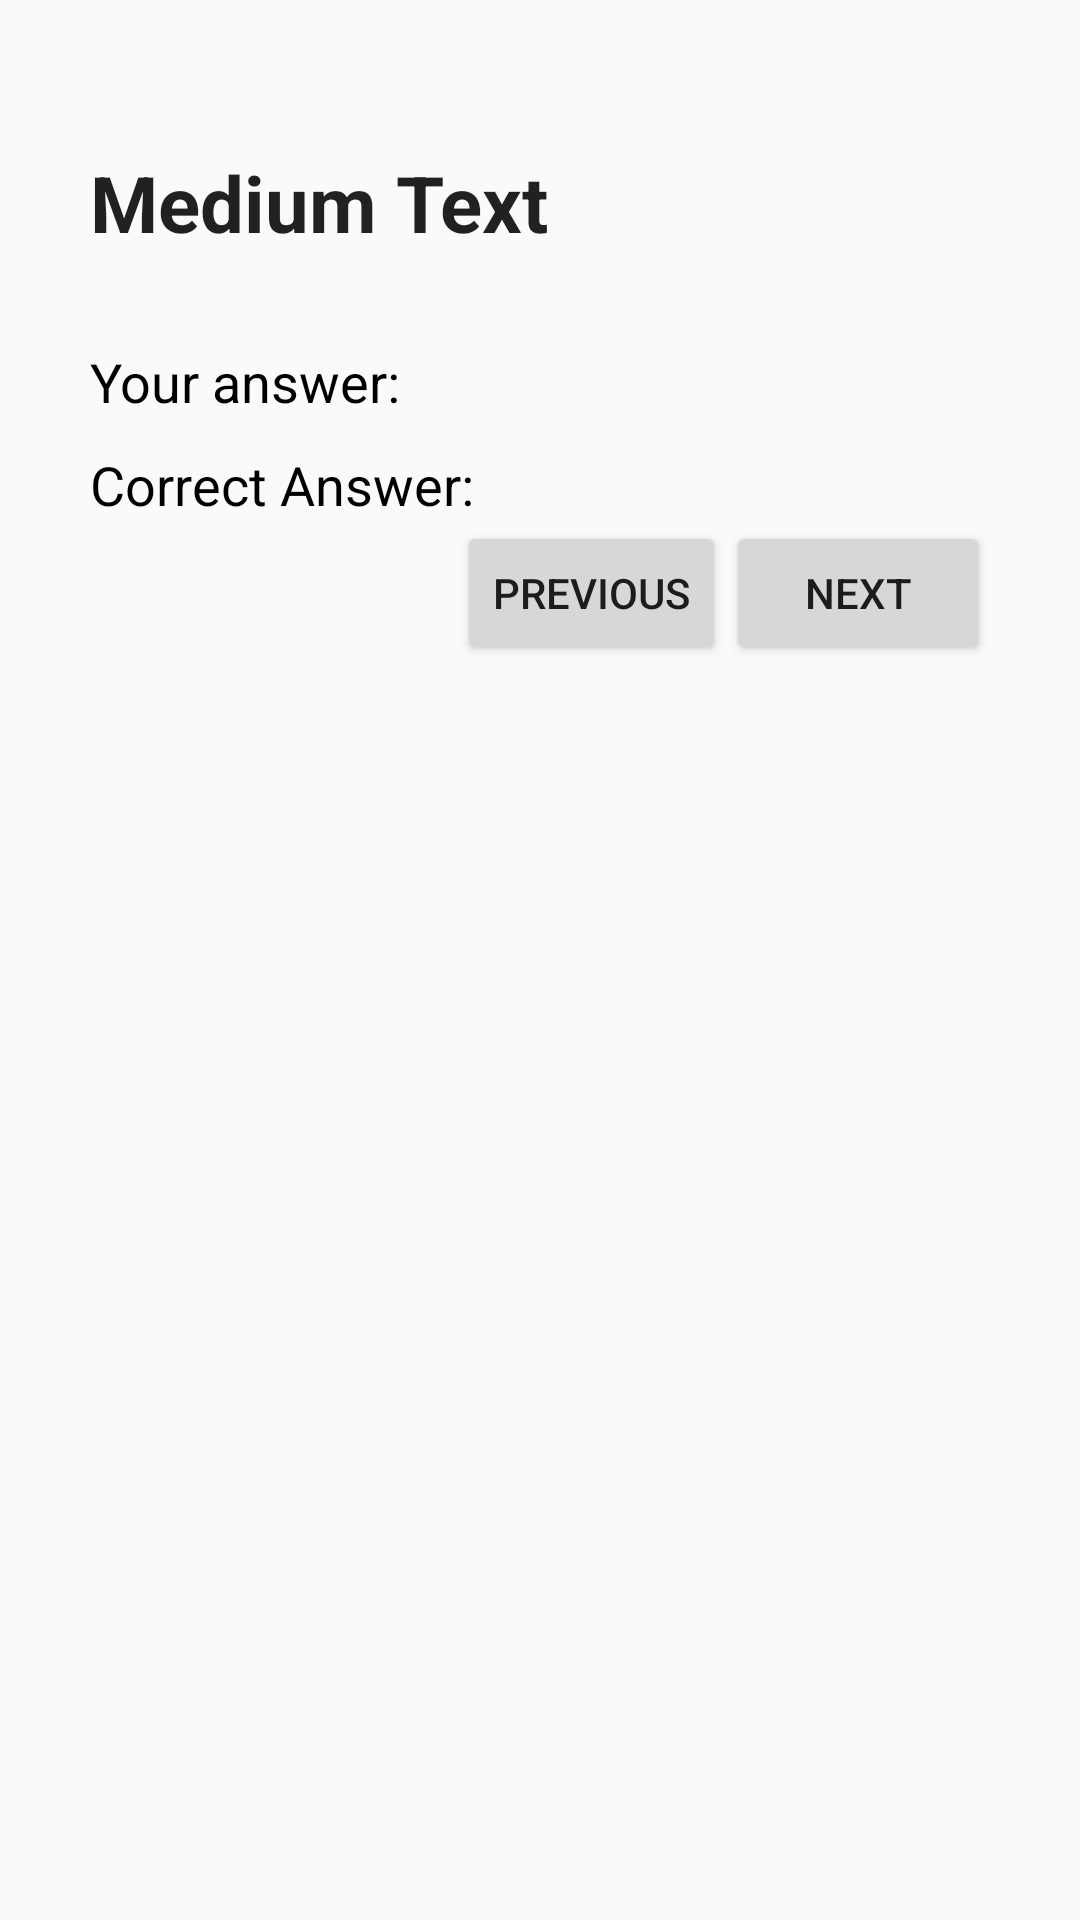

This screen was rendered from an Android layout file. Write that file and the resources it references.
<!-- AndroidManifest.xml: application theme AppTheme -->
<!-- res/layout/fragment_random_two.xml -->
<LinearLayout xmlns:android="http://schemas.android.com/apk/res/android"
    xmlns:tools="http://schemas.android.com/tools" android:layout_width="match_parent"
    android:layout_height="match_parent" android:paddingLeft="30dp"
    android:paddingRight="30dp"
    android:paddingTop="50dp"
    android:paddingBottom="@dimen/activity_vertical_margin"
    android:orientation="vertical"
    tools:context="com.elasticbeanstalk.laciecool.first.RandomTwoActivityFragment">

    <TextView
        android:layout_width="wrap_content"
        android:layout_height="wrap_content"
        android:textAppearance="?android:attr/textAppearanceMedium"
        android:text="Medium Text"
        android:id="@+id/resultQns"
        style="@style/Base.TextAppearance.AppCompat.Large"
        android:paddingBottom="30dp"
        android:textStyle="bold"
        android:textSize="26dp" />

    <LinearLayout
        android:orientation="horizontal"
        android:layout_width="match_parent"
        android:layout_height="wrap_content"
        android:paddingBottom="10dp">

        <TextView
            android:layout_width="wrap_content"
            android:layout_height="wrap_content"
            android:textAppearance="?android:attr/textAppearanceMedium"
            android:text="Your answer: "
            android:textColor="#000000" />

        <TextView
            android:layout_width="wrap_content"
            android:layout_height="wrap_content"
            android:textAppearance="?android:attr/textAppearanceMedium"
            android:text=""
            android:id="@+id/userAns"
            android:textColor="#000000" />
    </LinearLayout>

    <LinearLayout
        android:orientation="horizontal"
        android:layout_width="match_parent"
        android:layout_height="wrap_content">

        <TextView
            android:layout_width="wrap_content"
            android:layout_height="wrap_content"
            android:textAppearance="?android:attr/textAppearanceMedium"
            android:text="Correct Answer: "
            android:textColor="#000000" />

        <TextView
            android:layout_width="wrap_content"
            android:layout_height="wrap_content"
            android:textAppearance="?android:attr/textAppearanceMedium"
            android:text=""
            android:id="@+id/correctAns"
            android:textColor="#000000" />
    </LinearLayout>

    <LinearLayout
        android:orientation="horizontal"
        android:layout_width="wrap_content"
        android:layout_height="wrap_content"
        android:layout_gravity="right">

        <Button
            android:layout_width="wrap_content"
            android:layout_height="wrap_content"
            android:text="Previous"
            android:id="@+id/randomPrev" />

        <Button
            android:layout_width="wrap_content"
            android:layout_height="wrap_content"
            android:text="Next"
            android:id="@+id/randomNext" />
    </LinearLayout>

</LinearLayout>
<!-- resources referenced by this layout -->
<resources>
  <style name="AppTheme" parent="Theme.AppCompat.Light.DarkActionBar">
          
          <item name="android:dropDownListViewStyle">@style/spinnerStyle</item>
      </style>
  <style name="spinnerStyle" parent="android:style/Widget.ListView.DropDown">
          <item name="android:divider">#481e1c2a</item>
          <item name="android:dividerHeight">1dp</item>
      </style>
</resources>
